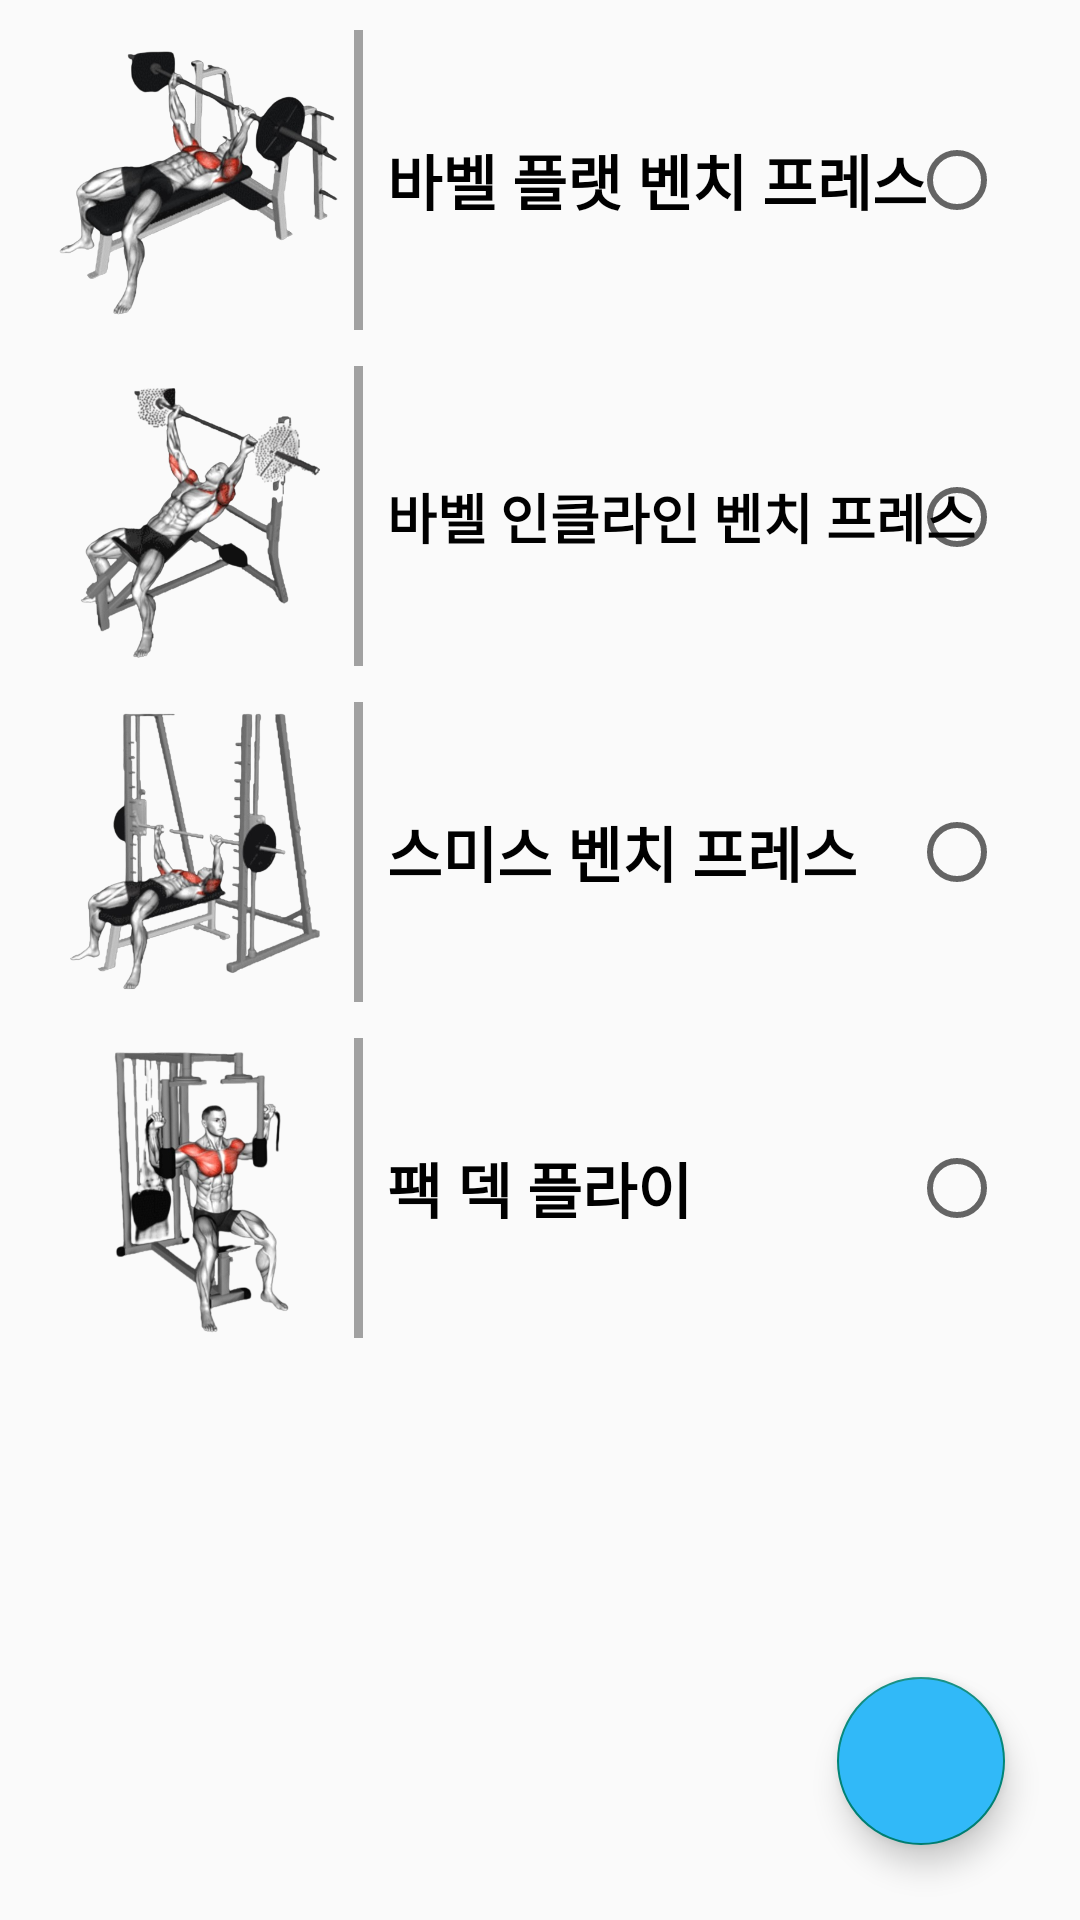

Produce the Android XML layout that renders to this screen, including the resource entries it uses.
<!-- AndroidManifest.xml: application theme Theme.AppCompat.Light.NoActionBar -->
<!-- res/layout/fragment_chest.xml -->
<?xml version="1.0" encoding="utf-8"?>
<FrameLayout xmlns:android="http://schemas.android.com/apk/res/android"
    xmlns:app="http://schemas.android.com/apk/res-auto"
    xmlns:tools="http://schemas.android.com/tools"
    android:layout_width="match_parent"
    android:layout_height="match_parent"
    tools:context=".FragmentChest">

    <RadioGroup
        android:layout_width="match_parent"
        android:layout_height="match_parent"
        android:orientation="vertical"
        app:layout_constraintBottom_toBottomOf="parent"
        app:layout_constraintEnd_toEndOf="parent"
        app:layout_constraintTop_toTopOf="parent">

        <androidx.constraintlayout.widget.ConstraintLayout
            android:layout_width="match_parent"
            android:layout_height="match_parent">


            
            <ImageView
                android:id="@+id/ex01ImageView"
                android:layout_width="100dp"
                android:layout_height="100dp"
                android:layout_marginStart="15dp"
                android:layout_marginTop="10dp"
                android:src="@drawable/ex101"
                app:layout_constraintStart_toStartOf="parent"
                app:layout_constraintTop_toTopOf="parent" />

            <View
                android:id="@+id/ex01Line"
                android:layout_width="3dp"
                android:layout_height="0dp"
                android:layout_marginStart="3dp"
                android:background="#A1A1A1"
                app:layout_constraintBottom_toBottomOf="@id/ex01ImageView"
                app:layout_constraintStart_toEndOf="@id/ex01ImageView"
                app:layout_constraintTop_toTopOf="@id/ex01ImageView" />

            <TextView
                android:id="@+id/ex01TextView"
                android:layout_width="0dp"
                android:layout_height="wrap_content"
                android:layout_marginStart="8dp"
                android:text="바벨 플랫 벤치 프레스"
                android:textColor="@color/black"
                android:textSize="20sp"
                android:textStyle="bold"
                app:layout_constraintBottom_toBottomOf="@id/ex01Line"
                app:layout_constraintStart_toEndOf="@id/ex01Line"
                app:layout_constraintTop_toTopOf="@id/ex01Line" />

            <RadioButton
                android:id="@+id/radioButton1"
                android:layout_width="wrap_content"
                android:layout_height="wrap_content"
                android:layout_marginEnd="25dp"
                app:layout_constraintEnd_toEndOf="parent"
                app:layout_constraintTop_toTopOf="@id/ex01TextView"
                app:layout_constraintBottom_toBottomOf="@id/ex01TextView"
                />


            <androidx.constraintlayout.helper.widget.Layer
                android:id="@+id/ex01Layer"
                android:layout_width="wrap_content"
                android:layout_height="wrap_content"
                app:constraint_referenced_ids="ex01ImageView,ex01Line, ex01TextView, radioButton1"
                tools:ignore="MissingConstraints" />

            
            <ImageView
                android:id="@+id/ex02ImageView"
                android:layout_width="100dp"
                android:layout_height="100dp"
                android:layout_marginStart="15dp"
                android:layout_marginTop="12dp"
                android:src="@drawable/ex102"
                app:layout_constraintStart_toStartOf="parent"
                app:layout_constraintTop_toBottomOf="@id/ex01ImageView" />

            <View
                android:id="@+id/ex02Line"
                android:layout_width="3dp"
                android:layout_height="0dp"
                android:layout_marginStart="3dp"
                android:background="#A1A1A1"
                app:layout_constraintBottom_toBottomOf="@id/ex02ImageView"
                app:layout_constraintStart_toEndOf="@id/ex02ImageView"
                app:layout_constraintTop_toTopOf="@id/ex02ImageView" />

            <TextView
                android:id="@+id/ex02TextView"
                android:layout_width="0dp"
                android:layout_height="wrap_content"
                android:layout_marginStart="8dp"
                android:text="바벨 인클라인 벤치 프레스"
                android:textColor="@color/black"
                android:textSize="18sp"
                android:textStyle="bold"
                app:layout_constraintBottom_toBottomOf="@id/ex02Line"
                app:layout_constraintStart_toEndOf="@id/ex02Line"
                app:layout_constraintTop_toTopOf="@id/ex02Line" />

            <RadioButton
                android:id="@+id/radioButton2"
                android:layout_width="wrap_content"
                android:layout_height="wrap_content"
                android:layout_marginEnd="25dp"
                app:layout_constraintEnd_toEndOf="parent"
                app:layout_constraintTop_toTopOf="@id/ex02TextView"
                app:layout_constraintBottom_toBottomOf="@id/ex02TextView"
                />

            <androidx.constraintlayout.helper.widget.Layer
                android:id="@+id/ex02Layer"
                android:layout_width="wrap_content"
                android:layout_height="wrap_content"
                app:constraint_referenced_ids="ex02ImageView,ex02Line, ex02TextView, radioButton2"
                tools:ignore="MissingConstraints" />

            
            <ImageView
                android:id="@+id/ex03ImageView"
                android:layout_width="100dp"
                android:layout_height="100dp"
                android:layout_marginStart="15dp"
                android:layout_marginTop="12dp"
                android:src="@drawable/ex103"
                app:layout_constraintStart_toStartOf="parent"
                app:layout_constraintTop_toBottomOf="@id/ex02ImageView" />

            <View
                android:id="@+id/ex03Line"
                android:layout_width="3dp"
                android:layout_height="0dp"
                android:layout_marginStart="3dp"
                android:background="#A1A1A1"
                app:layout_constraintBottom_toBottomOf="@id/ex03ImageView"
                app:layout_constraintStart_toEndOf="@id/ex03ImageView"
                app:layout_constraintTop_toTopOf="@id/ex03ImageView" />

            <TextView
                android:id="@+id/ex03TextView"
                android:layout_width="0dp"
                android:layout_height="wrap_content"
                android:layout_marginStart="8dp"
                android:text="스미스 벤치 프레스"
                android:textColor="@color/black"
                android:textSize="20sp"
                android:textStyle="bold"
                app:layout_constraintBottom_toBottomOf="@id/ex03Line"
                app:layout_constraintStart_toEndOf="@id/ex03Line"
                app:layout_constraintTop_toTopOf="@id/ex03Line" />

            <RadioButton
                android:id="@+id/radioButton3"
                android:layout_width="wrap_content"
                android:layout_height="wrap_content"
                android:layout_marginEnd="25dp"
                app:layout_constraintEnd_toEndOf="parent"
                app:layout_constraintTop_toTopOf="@id/ex03TextView"
                app:layout_constraintBottom_toBottomOf="@id/ex03TextView"
                />

            <androidx.constraintlayout.helper.widget.Layer
                android:id="@+id/ex03Layer"
                android:layout_width="wrap_content"
                android:layout_height="wrap_content"
                app:constraint_referenced_ids="ex03ImageView,ex03Line, ex03TextView, radioButton3"
                tools:ignore="MissingConstraints" />

            
            <ImageView
                android:id="@+id/ex04ImageView"
                android:layout_width="100dp"
                android:layout_height="100dp"
                android:layout_marginStart="15dp"
                android:layout_marginTop="12dp"
                android:src="@drawable/ex104"
                app:layout_constraintStart_toStartOf="parent"
                app:layout_constraintTop_toBottomOf="@id/ex03ImageView" />

            <View
                android:id="@+id/ex04Line"
                android:layout_width="3dp"
                android:layout_height="0dp"
                android:layout_marginStart="3dp"
                android:background="#A1A1A1"
                app:layout_constraintBottom_toBottomOf="@id/ex04ImageView"
                app:layout_constraintStart_toEndOf="@id/ex04ImageView"
                app:layout_constraintTop_toTopOf="@id/ex04ImageView" />

            <TextView
                android:id="@+id/ex04TextView"
                android:layout_width="0dp"
                android:layout_height="wrap_content"
                android:layout_marginStart="8dp"
                android:text="팩 덱 플라이"
                android:textColor="@color/black"
                android:textSize="20sp"
                android:textStyle="bold"
                app:layout_constraintBottom_toBottomOf="@id/ex04Line"
                app:layout_constraintStart_toEndOf="@id/ex04Line"
                app:layout_constraintTop_toTopOf="@id/ex04Line" />

            <RadioButton
                android:id="@+id/radioButton4"
                android:layout_width="wrap_content"
                android:layout_height="wrap_content"
                android:layout_marginEnd="25dp"
                app:layout_constraintEnd_toEndOf="parent"
                app:layout_constraintTop_toTopOf="@id/ex04TextView"
                app:layout_constraintBottom_toBottomOf="@id/ex04TextView"
                />

            <androidx.constraintlayout.helper.widget.Layer
                android:id="@+id/ex04Layer"
                android:layout_width="wrap_content"
                android:layout_height="wrap_content"
                app:constraint_referenced_ids="ex04ImageView,ex04Line, ex04TextView, radioButton4"
                tools:ignore="MissingConstraints" />


            <com.google.android.material.floatingactionbutton.FloatingActionButton
                android:id="@+id/exerciseAddButton"
                android:layout_width="wrap_content"
                android:layout_height="wrap_content"
                android:layout_marginEnd="25dp"
                android:layout_marginBottom="25dp"
                android:backgroundTint="@color/personal_info_text_color"
                android:clickable="true"
                android:src="@drawable/baseline_add_24"
                app:layout_constraintBottom_toBottomOf="parent"
                app:layout_constraintEnd_toEndOf="parent" />
        </androidx.constraintlayout.widget.ConstraintLayout>
    </RadioGroup>

</FrameLayout>
<!-- resources referenced by this layout -->
<resources>
  <color name="black">#FF000000</color>
  <color name="personal_info_text_color">#31B9F8</color>
  <!-- drawable ex101: png bitmap (drawable, 135024 bytes) -->
  <!-- drawable ex102: png bitmap (drawable, 140513 bytes) -->
  <!-- drawable ex103: png bitmap (drawable, 159375 bytes) -->
  <!-- drawable ex104: png bitmap (drawable, 155773 bytes) -->
</resources>
